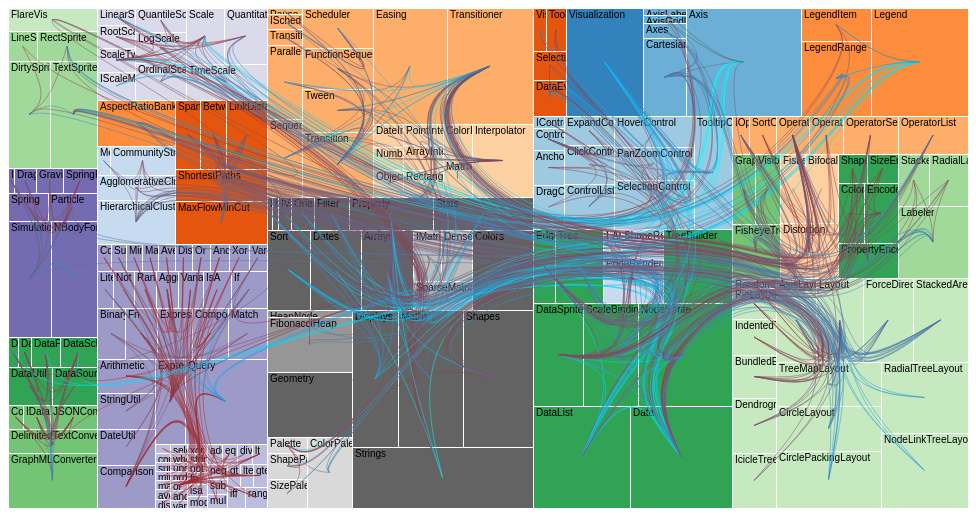
D3 v3 page, settled after 360 driven frames (6 s of simulated time); the page loaded 1 data file(s).



    var width = 960,
            height = 500;

    var fill = d3.scale.category20c();

    var stroke = d3.scale.linear()
            .domain([0, 1e4])
            .range(["brown", "steelblue"]);

    var treemap = d3.layout.treemap()
            .size([width, height])
            .value(function(d) { return d.size; });

    var bundle = d3.layout.bundle();

    var div = d3.select("body").append("div")
            .style("position", "relative")
            .style("width", width + "px")
            .style("height", height + "px");

    var line = d3.svg.line()
            .interpolate("bundle")
            .tension(.85)
            .x(function(d) { return d.x + d.dx / 2; })
            .y(function(d) { return d.y + d.dy / 2; });

    d3.json("flare_import.json", function(error, classes) {
        if (error) throw error;

        var nodes = treemap.nodes(packages.root(classes)),
                links = packages.imports(nodes);

        div.selectAll(".cell")
                .data(nodes)
                .enter().append("div")
                .attr("class", "cell")
                .style("background-color", function(d) { return d.children ? fill(d.key) : null; })
                .call(cell)
                .text(function(d) { return d.children ? null : d.key; });


        div.append("svg")
                .attr("width", width)
                .attr("height", height)
                .style("position", "absolute")
                .selectAll(".link")
                .data(bundle(links))
                .enter().append("path")
                .attr("class", "link")
                .attr("d", line)
                .style("stroke", function(d) { return stroke(d[0].value); });
    });

    function cell() {
        this.style("left", function(d) { return d.x + "px"; })
                .style("top", function(d) { return d.y + "px"; })
                .style("width", function(d) { return d.dx - 1 + "px"; })
                .style("height", function(d) { return d.dy - 1 + "px"; });
    }

    var packages = {

        // Lazily construct the package hierarchy from class names.
        root: function(classes) {
            var map = {};

            function find(name, data) {
                var node = map[name], i;
                if (!node) {
                    node = map[name] = data || {name: name, children: []};
                    if (name.length) {
                        node.parent = find(name.substring(0, i = name.lastIndexOf(".")));
                        node.parent.children.push(node);
                        node.key = name.substring(i + 1);
                    }
                }
                return node;
            }

            classes.forEach(function(d) {
                find(d.name, d);
            });

            return map[""];
        },

        // Return a list of imports for the given array of nodes.
        imports: function(nodes) {
            var map = {},
                    imports = [];

            // Compute a map from name to node.
            nodes.forEach(function(d) {
                map[d.name] = d;
            });

            // For each import, construct a link from the source to target node.
            nodes.forEach(function(d) {
                if (d.imports) d.imports.forEach(function(i) {
                    imports.push({source: map[d.name], target: map[i]});
                });
            });

            return imports;
        }
    };



### data: flare_import.json
[
 {
  "name": "flare.analytics.cluster.AgglomerativeClu…",
  "size": 3938,
  "imports": [
   "flare.animate.Transitioner",
   "flare.vis.data.DataList",
   "flare.util.math.IMatrix",
   "flare.analytics.cluster.MergeEdge",
   "flare.analytics.cluster.HierarchicalClus…",
   "flare.vis.data.Data"
  ]
 },
 {
  "name": "flare.analytics.cluster.CommunityStructu…",
  "size": 3812,
  "imports": [
   "flare.analytics.cluster.HierarchicalClus…",
   "flare.animate.Transitioner",
   "flare.vis.data.DataList",
   "flare.analytics.cluster.MergeEdge",
   "flare.util.math.IMatrix"
  ]
 },
 {
  "name": "flare.analytics.cluster.HierarchicalClus…",
  "size": 6714,
  "imports": [
   "flare.vis.data.EdgeSprite",
   "flare.vis.data.NodeSprite",
   "flare.vis.data.DataList",
   "flare.vis.data.Tree",
   "flare.util.Arrays",
   "flare.analytics.cluster.MergeEdge",
   "flare.util.Sort",
   "flare.vis.operator.Operator",
   "... 2 more items"
  ]
 },
 {
  "name": "flare.analytics.cluster.MergeEdge",
  "size": 743,
  "imports": []
 },
 {
  "name": "flare.analytics.graph.BetweennessCentral…",
  "size": 3534,
  "imports": [
   "flare.animate.Transitioner",
   "flare.vis.data.NodeSprite",
   "flare.vis.data.DataList",
   "flare.util.Arrays",
   "flare.vis.data.Data",
   "flare.util.Property",
   "flare.vis.operator.Operator"
  ]
 },
 {
  "name": "flare.analytics.graph.LinkDistance",
  "size": 5731,
  "imports": [
   "flare.animate.Transitioner",
   "flare.vis.data.NodeSprite",
   "flare.vis.data.EdgeSprite",
   "flare.analytics.graph.ShortestPaths",
   "flare.vis.data.Data",
   "flare.util.Property",
   "flare.vis.operator.Operator"
  ]
 },
 {
  "name": "flare.analytics.graph.MaxFlowMinCut",
  "size": 7840,
  "imports": [
   "flare.animate.Transitioner",
   "flare.vis.data.NodeSprite",
   "flare.vis.data.EdgeSprite",
   "flare.vis.data.Data",
   "flare.util.Property",
   "flare.vis.operator.Operator"
  ]
 },
 {
  "name": "flare.analytics.graph.ShortestPaths",
  "size": 5914,
  "imports": [
   "flare.vis.data.EdgeSprite",
   "flare.vis.data.NodeSprite",
   "flare.animate.Transitioner",
   "flare.vis.operator.Operator",
   "flare.util.heap.HeapNode",
   "flare.util.heap.FibonacciHeap",
   "flare.util.Property",
   "flare.vis.data.Data"
  ]
 },
 "... 212 more items"
]